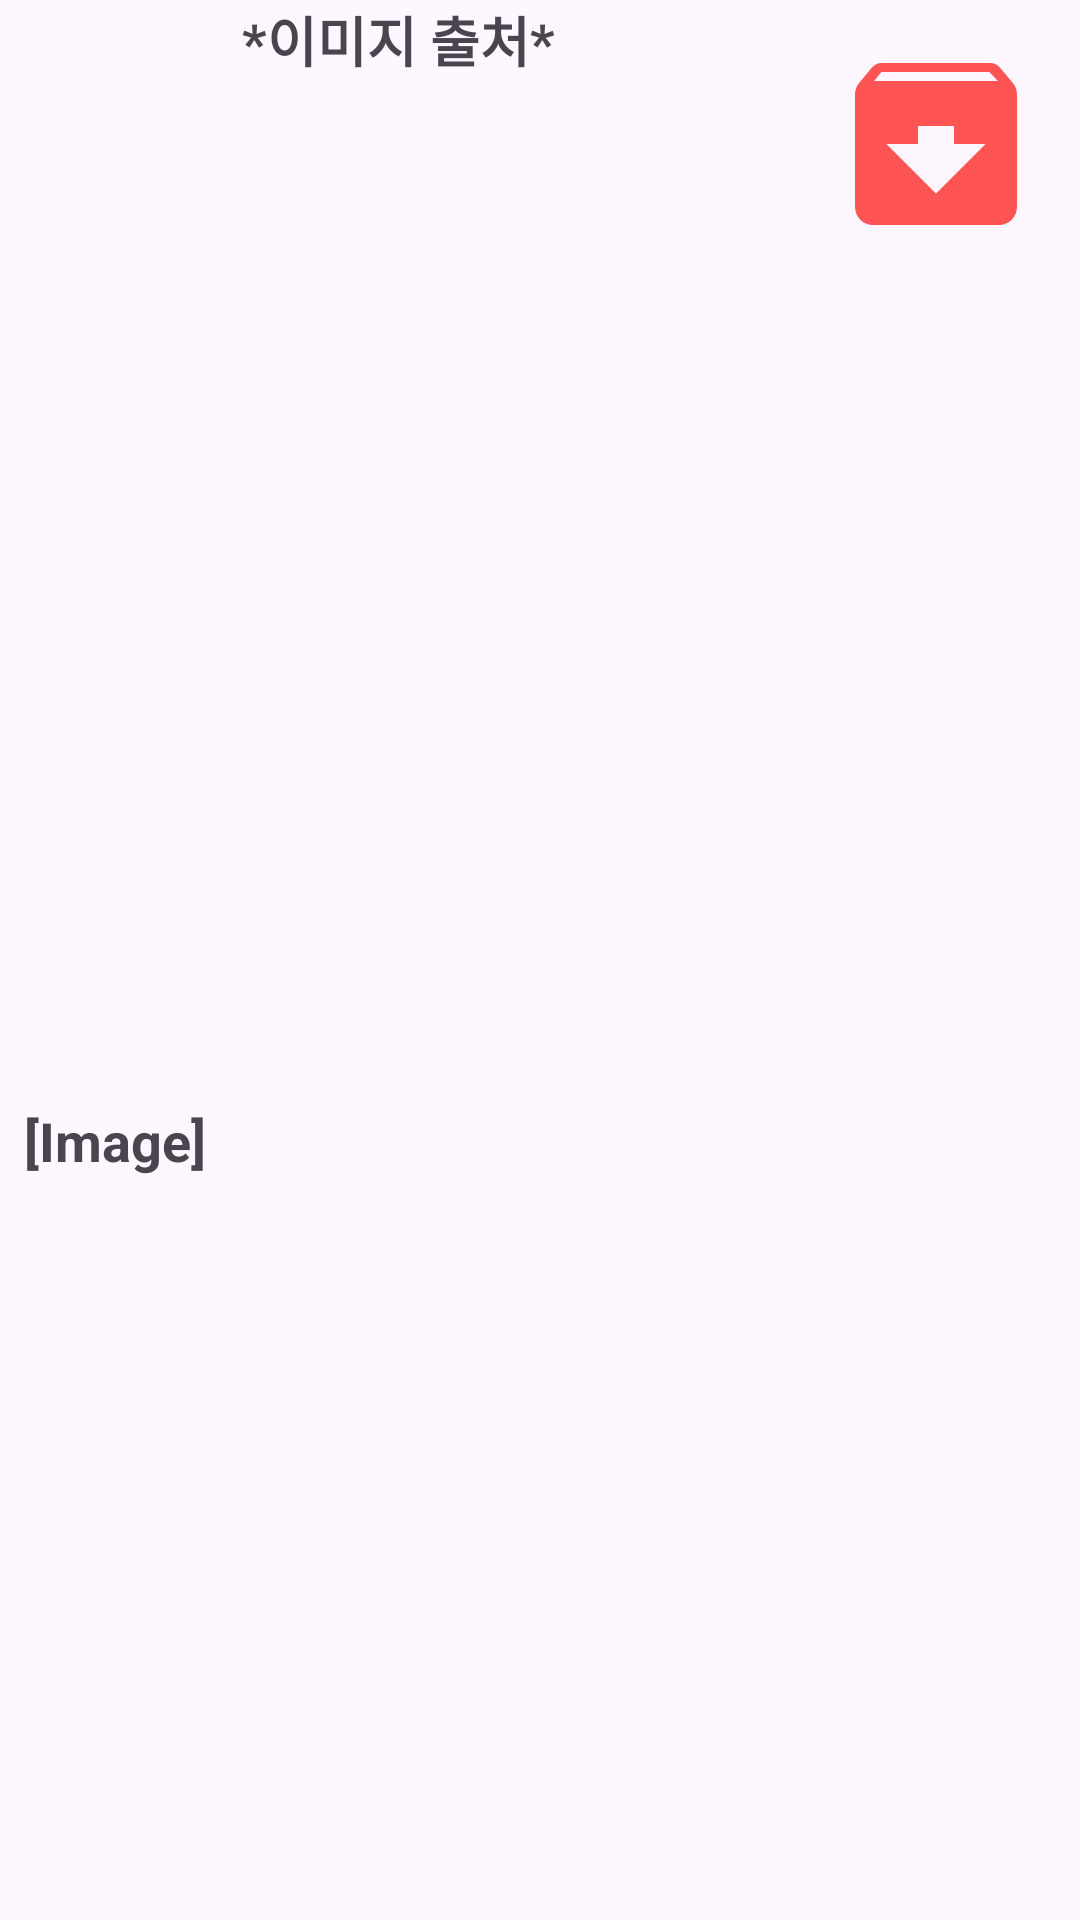

Write the Android layout XML for this screen, with the resource values it uses.
<!-- AndroidManifest.xml: application theme Theme.ImageSearch_App -->
<!-- res/layout/image_item.xml -->
<?xml version="1.0" encoding="utf-8"?>
<androidx.constraintlayout.widget.ConstraintLayout xmlns:android="http://schemas.android.com/apk/res/android"
    xmlns:app="http://schemas.android.com/apk/res-auto"
    android:layout_width="match_parent"
    android:id="@+id/container"
    android:layout_height="wrap_content">

    <ImageView
        android:id="@+id/iv_main"
        android:layout_width="0dp"
        android:layout_height="0dp"
        android:adjustViewBounds="true"
        android:background="@mipmap/ic_launcher"
        android:scaleType="fitCenter"
        app:layout_constraintDimensionRatio="1:1"
        app:layout_constraintEnd_toEndOf="parent"
        app:layout_constraintStart_toStartOf="parent"
        app:layout_constraintTop_toTopOf="parent" />

    <TextView
        android:id="@+id/tv_type"
        android:layout_width="wrap_content"
        android:layout_height="wrap_content"
        android:layout_marginStart="8dp"
        android:layout_marginTop="8dp"
        android:text="[Image]"
        android:textSize="18sp"
        android:textStyle="bold"
        app:layout_constraintStart_toStartOf="parent"
        app:layout_constraintTop_toBottomOf="@id/iv_main" />

    <TextView
        android:id="@+id/tv_title"
        android:layout_width="0dp"
        android:layout_height="match_parent"
        android:layout_marginStart="12dp"
        android:text="*이미지 출처*"
        android:textSize="18sp"
        android:textStyle="bold"
        app:layout_constraintBaseline_toBaselineOf="@id/tv_type"
        app:layout_constraintBottom_toBottomOf="@+id/tv_type"
        app:layout_constraintEnd_toEndOf="parent"
        app:layout_constraintStart_toEndOf="@id/tv_type"
        app:layout_constraintTop_toTopOf="@id/tv_type" />

    <TextView
        android:id="@+id/tv_time"
        android:layout_width="0dp"
        android:layout_height="wrap_content"
        android:layout_marginTop="4dp"
        android:text="시간"
        android:textSize="16sp"
        app:layout_constraintTop_toBottomOf="@id/tv_title"
        app:layout_constraintStart_toStartOf="@id/tv_type"
        app:layout_constraintEnd_toEndOf="parent"
/>

    <ImageView
        android:id="@+id/iv_bookmark"
        android:layout_width="0dp"
        android:layout_height="0dp"
        android:layout_margin="12dp"
        app:layout_constraintWidth_percent="0.2"
        app:layout_constraintDimensionRatio="1"
        android:src="@drawable/baseline_archive_24"
        app:layout_constraintTop_toTopOf="parent"
        app:layout_constraintEnd_toEndOf="parent"
        />


</androidx.constraintlayout.widget.ConstraintLayout>
<!-- resources referenced by this layout -->
<resources>
  <!-- drawable baseline_archive_24 (drawable) -->
  <vector android:height="24dp" android:tint="#FF5454"
      android:viewportHeight="24" android:viewportWidth="24"
      android:width="24dp" xmlns:android="http://schemas.android.com/apk/res/android">
      <path android:fillColor="@android:color/white" android:pathData="M20.54,5.23l-1.39,-1.68C18.88,3.21 18.47,3 18,3H6c-0.47,0 -0.88,0.21 -1.16,0.55L3.46,5.23C3.17,5.57 3,6.02 3,6.5V19c0,1.1 0.9,2 2,2h14c1.1,0 2,-0.9 2,-2V6.5c0,-0.48 -0.17,-0.93 -0.46,-1.27zM12,17.5L6.5,12H10v-2h4v2h3.5L12,17.5zM5.12,5l0.81,-1h12l0.94,1H5.12z"/>
  </vector>
  <style name="Theme.ImageSearch_App" parent="Base.Theme.ImageSearch_App" />
  <style name="Base.Theme.ImageSearch_App" parent="Theme.Material3.DayNight.NoActionBar">
          
          
      </style>
</resources>
